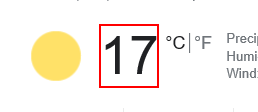
Task: UiPath RPA Bootcamp March Exercises
Workflow: RetryActivity

Step 1: find the element 'wob_tm' in window 'Bucharest temperature - Google Search'
